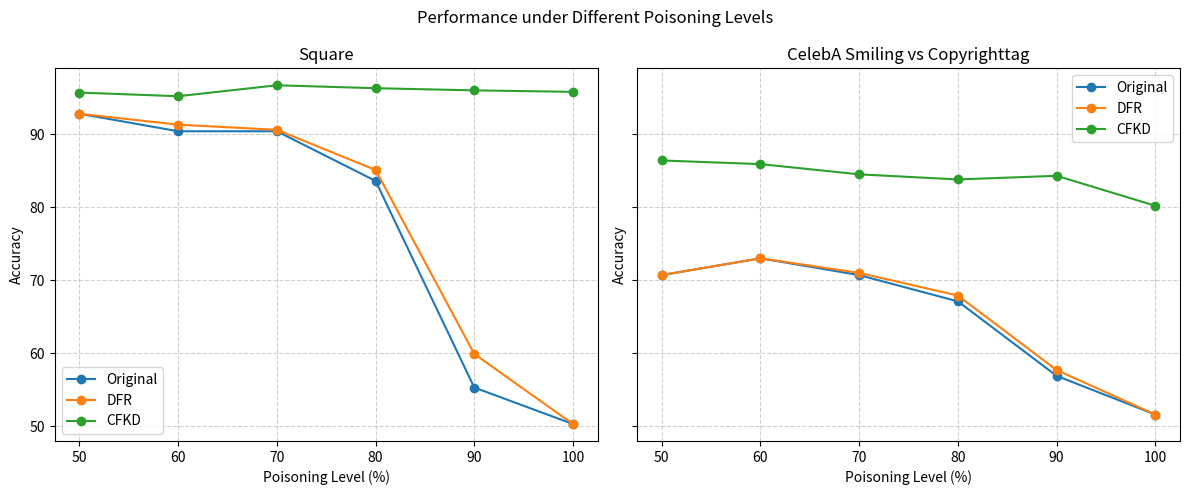

Reproduce this figure in Python.
import matplotlib.pyplot as plt

# Data organized in a dict for easy extension
data = {
    "Square": {
        "Original": [92.8, 90.4, 90.4, 83.6, 55.3, 50.3],
        "DFR": [92.8, 91.3, 90.6, 85.1, 59.9, 50.3],
        "CFKD": [95.7, 95.2, 96.7, 96.3, 96.0, 95.8],
    },
    "CelebA Smiling vs Copyrighttag": {
        "Original": [70.7, 73.0, 70.7, 67.1, 56.9, 51.6],
        "DFR": [70.7, 73.0, 71.0, 67.9, 57.7, 51.6],
        "CFKD": [86.4, 85.9, 84.5, 83.8, 84.3, 80.2],
    }
}

# Poisoning levels (x-axis)
poisoning_levels = [50, 60, 70, 80, 90, 100]

# Colors for methods
colors = {
    "Original": "tab:blue",
    "DFR": "tab:orange",
    "CFKD": "tab:green",
}

fig, axes = plt.subplots(1, 2, figsize=(12, 5), sharey=True)

for ax, (dataset, methods) in zip(axes, data.items()):
    for method, values in methods.items():
        ax.plot(poisoning_levels, values, marker="o", label=method, color=colors.get(method, None))
    ax.set_title(dataset)
    ax.set_xlabel("Poisoning Level (%)")
    ax.set_ylabel("Accuracy")
    ax.legend()
    ax.grid(True, linestyle="--", alpha=0.6)

fig.suptitle("Performance under Different Poisoning Levels")
plt.tight_layout()
plt.savefig("poisoning_effect_comparison.png", dpi=300)
